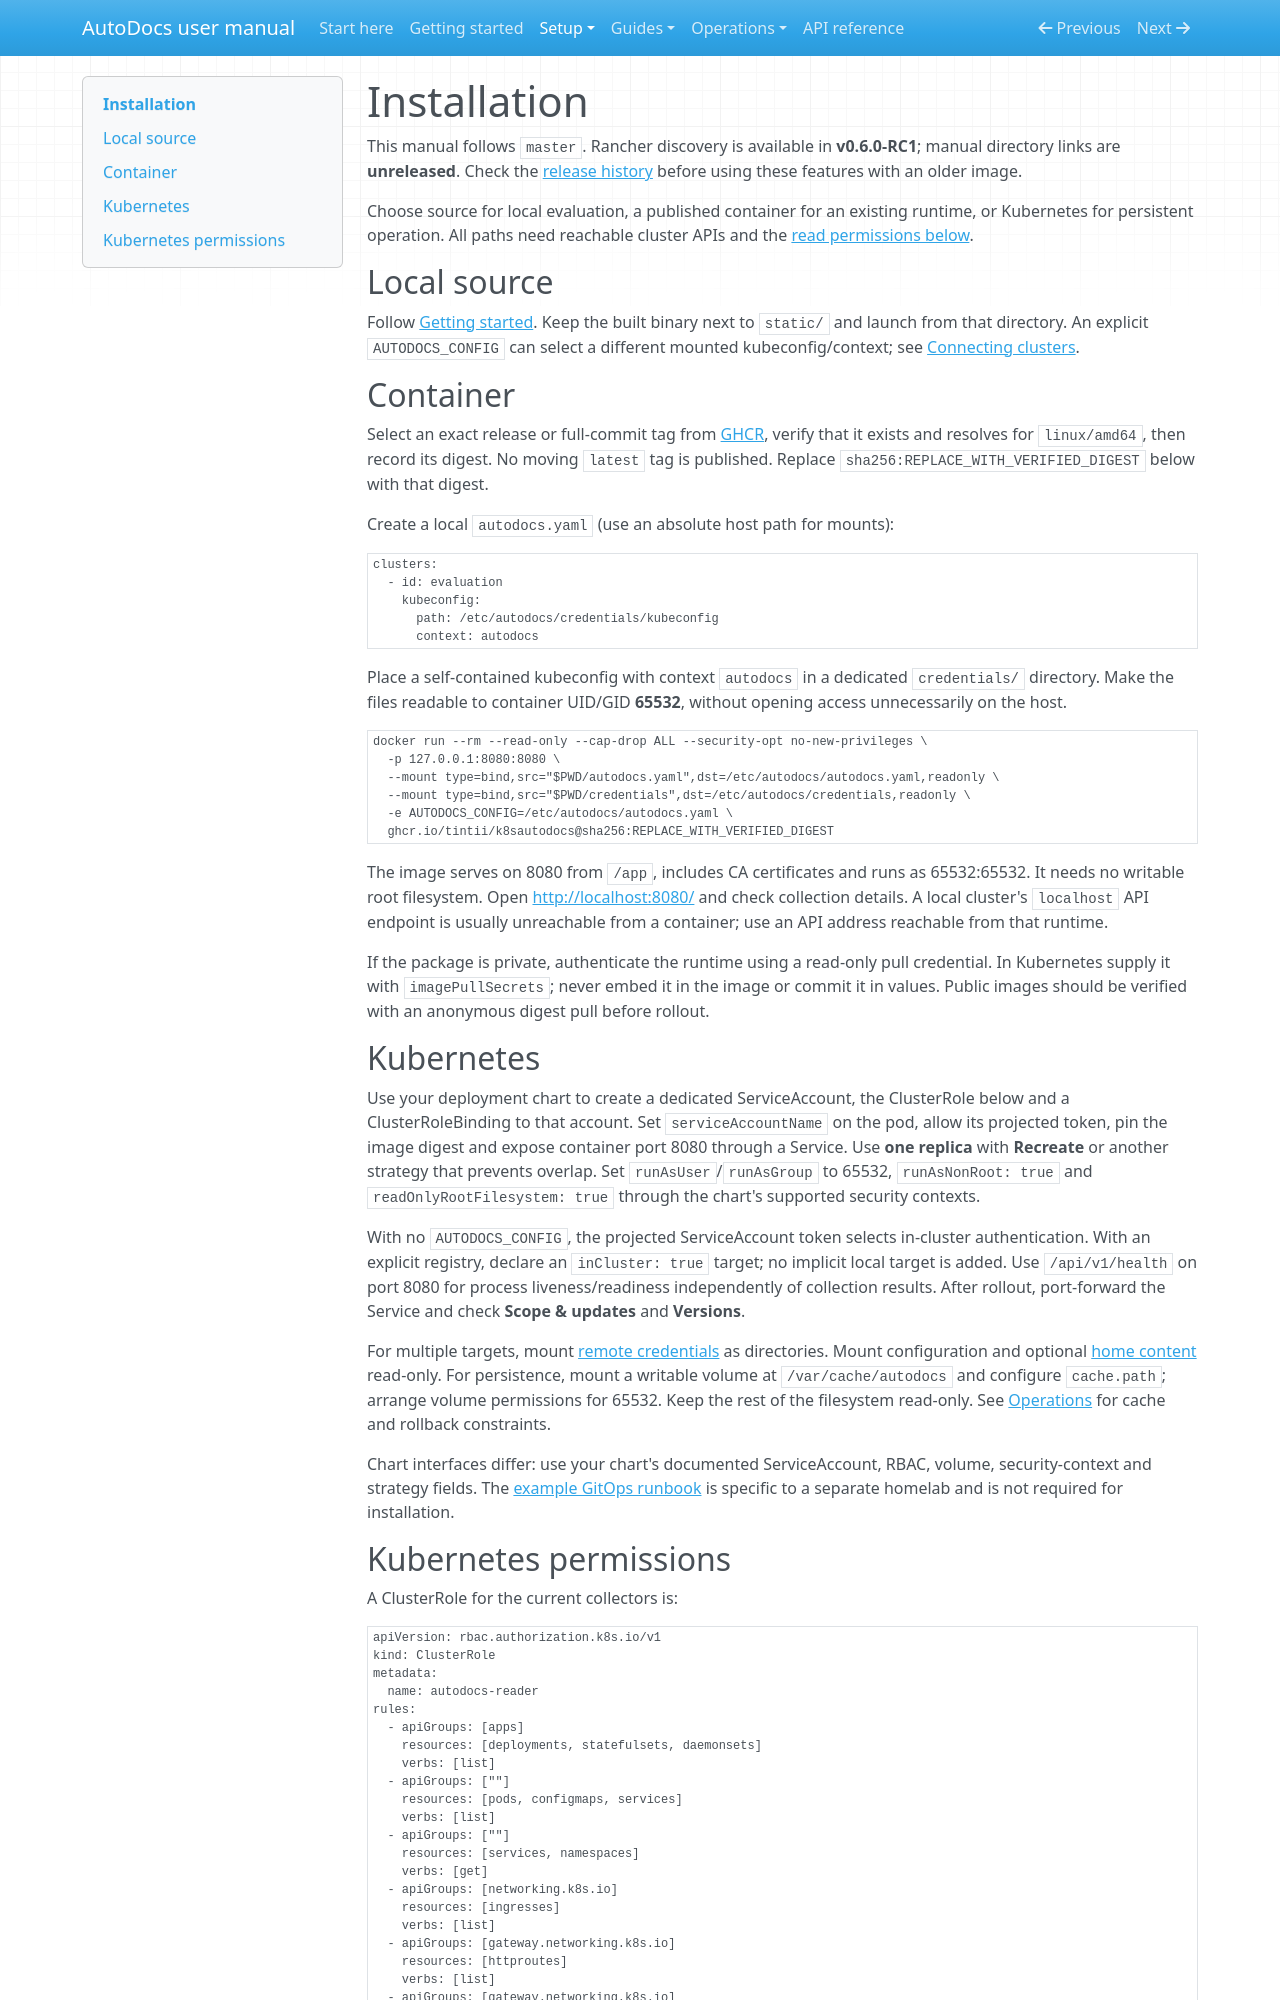

repository: tintii/goK8sAutoDocs · page: installation/index.html · generator: mkdocs

# Installation

This manual follows `master`. Rancher discovery is available in **v0.6.0-RC1**; manual directory links are **unreleased**. Check the [release history](https://github.com/tintii/goK8sAutoDocs/blob/master/CHANGELOG.md) before using these features with an older image.

Choose source for local evaluation, a published container for an existing runtime, or Kubernetes for persistent operation. All paths need reachable cluster APIs and the [read permissions below](#kubernetes-permissions).

## Local source

Follow [Getting started](getting-started.md). Keep the built binary next to `static/` and launch from that directory. An explicit `AUTODOCS_CONFIG` can select a different mounted kubeconfig/context; see [Connecting clusters](cluster-discovery.md).

## Container

Select an exact release or full-commit tag from [GHCR](https://github.com/tintii/goK8sAutoDocs/pkgs/container/k8sautodocs), verify that it exists and resolves for `linux/amd64`, then record its digest. No moving `latest` tag is published. Replace `sha256:REPLACE_WITH_VERIFIED_DIGEST` below with that digest.

Create a local `autodocs.yaml` (use an absolute host path for mounts):

```yaml
clusters:
  - id: evaluation
    kubeconfig:
      path: /etc/autodocs/credentials/kubeconfig
      context: autodocs
```

Place a self-contained kubeconfig with context `autodocs` in a dedicated `credentials/` directory. Make the files readable to container UID/GID **65532**, without opening access unnecessarily on the host.

```bash
docker run --rm --read-only --cap-drop ALL --security-opt no-new-privileges \
  -p 127.0.0.1:8080:8080 \
  --mount type=bind,src="$PWD/autodocs.yaml",dst=/etc/autodocs/autodocs.yaml,readonly \
  --mount type=bind,src="$PWD/credentials",dst=/etc/autodocs/credentials,readonly \
  -e AUTODOCS_CONFIG=/etc/autodocs/autodocs.yaml \
  ghcr.io/tintii/k8sautodocs@sha256:REPLACE_WITH_VERIFIED_DIGEST
```

The image serves on 8080 from `/app`, includes CA certificates and runs as 65532:65532. It needs no writable root filesystem. Open <http://localhost:8080/> and check collection details. A local cluster's `localhost` API endpoint is usually unreachable from a container; use an API address reachable from that runtime.

If the package is private, authenticate the runtime using a read-only pull credential. In Kubernetes supply it with `imagePullSecrets`; never embed it in the image or commit it in values. Public images should be verified with an anonymous digest pull before rollout.

## Kubernetes

Use your deployment chart to create a dedicated ServiceAccount, the ClusterRole below and a ClusterRoleBinding to that account. Set `serviceAccountName` on the pod, allow its projected token, pin the image digest and expose container port 8080 through a Service. Use **one replica** with **Recreate** or another strategy that prevents overlap. Set `runAsUser`/`runAsGroup` to 65532, `runAsNonRoot: true` and `readOnlyRootFilesystem: true` through the chart's supported security contexts.

With no `AUTODOCS_CONFIG`, the projected ServiceAccount token selects in-cluster authentication. With an explicit registry, declare an `inCluster: true` target; no implicit local target is added. Use `/api/v1/health` on port 8080 for process liveness/readiness independently of collection results. After rollout, port-forward the Service and check **Scope & updates** and **Versions**.

For multiple targets, mount [remote credentials](cluster-discovery.md#remote-cluster-secret-contract) as directories. Mount configuration and optional [home content](configuration.md#home-page-content-and-status) read-only. For persistence, mount a writable volume at `/var/cache/autodocs` and configure `cache.path`; arrange volume permissions for 65532. Keep the rest of the filesystem read-only. See [Operations](operations.md) for cache and rollback constraints.

Chart interfaces differ: use your chart's documented ServiceAccount, RBAC, volume, security-context and strategy fields. The [example GitOps runbook](https://github.com/tintii/homelab-gitops/blob/master/docs/k8sautodocs.md) is specific to a separate homelab and is not required for installation.
